Run: headless pygame with SDL's dummy video driver; simulated clock (each Clock.tick advances the game by its frame time, no real sleeping); random seed 0; keys injected as events and as key.get_pressed() state; no mouse input.
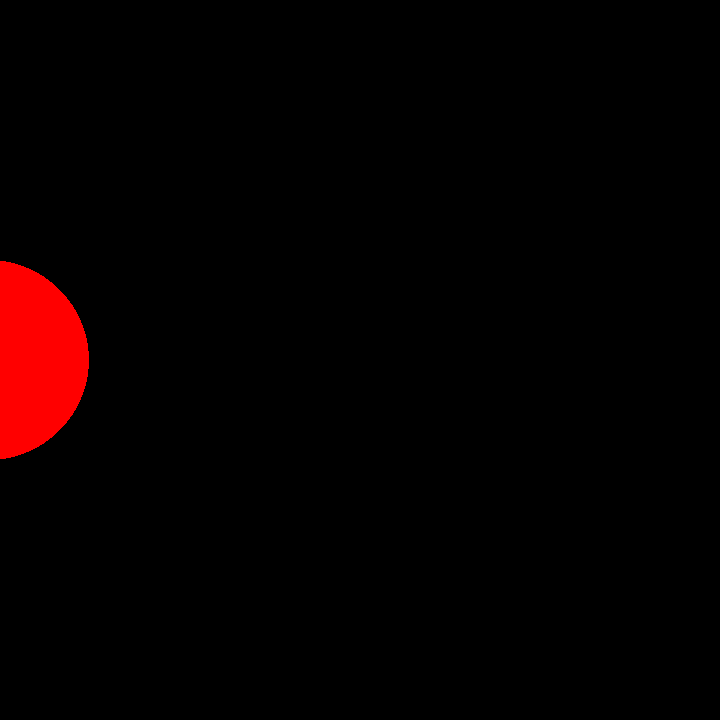
Frame 1 of 4 · flips 1–60 · no input
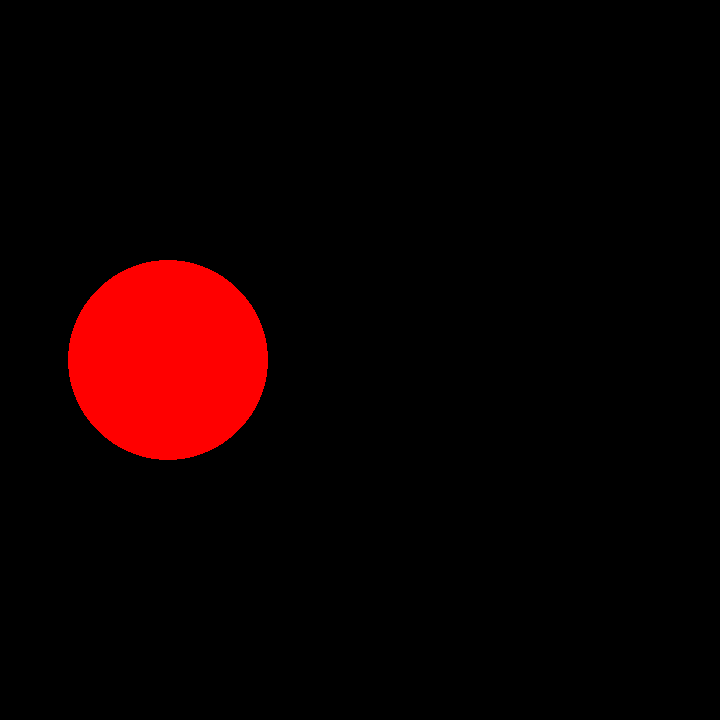
Frame 2 of 4 · flips 61–180 · tapped SPACE, RETURN · held RIGHT (→), D
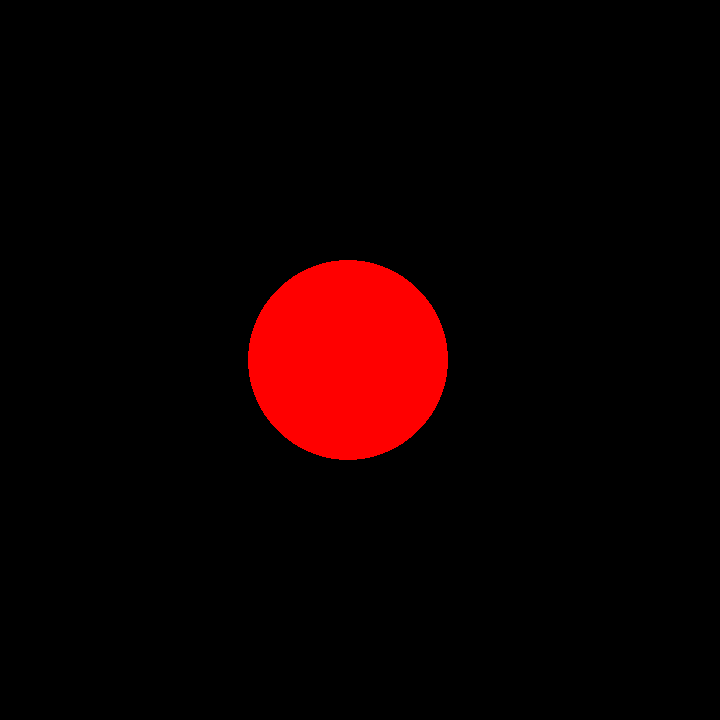
Frame 3 of 4 · flips 181–300 · held DOWN (↓), S
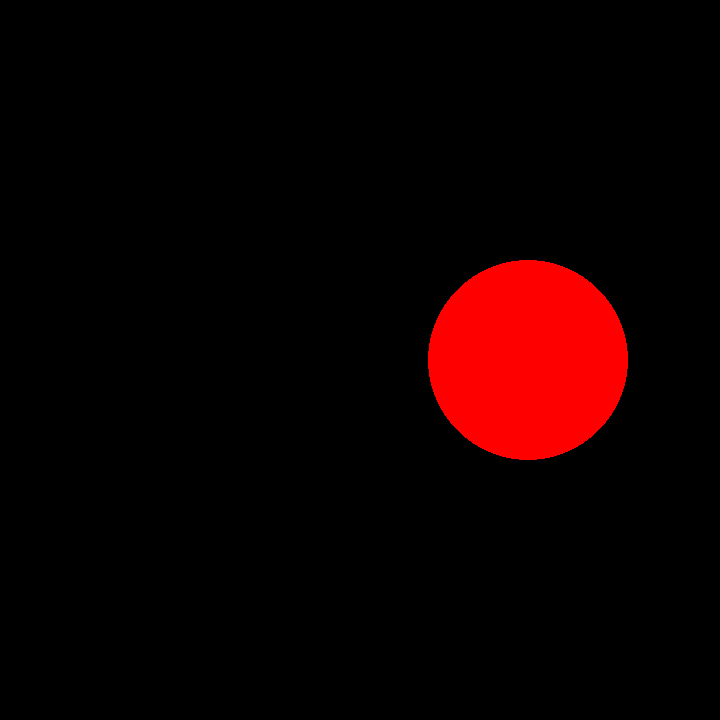
Frame 4 of 4 · flips 301–420 · held LEFT (←), A, UP (↑), W

The pygame program that drew these frames:

import pygame

# pygame setup
pygame.init()
screen = pygame.display.set_mode((720, 720))
clock = pygame.time.Clock()
running = True


x = -100
speed = 300
fps = 200
while running:
    # poll for events
    # pygame.QUIT event means the user clicked X to close your window
    for event in pygame.event.get():
        if event.type == pygame.QUIT:
            running = False

    # fill the screen with a color to wipe away anything from last frame
    screen.fill("black")

    # RENDER YOUR GAME HERE
    # draw a circle
    pygame.draw.circle(screen, "red", (x, 360), 100)
    x += speed / fps
    if x > 820:
        x = -100
    
    
    # flip() the display to put your work on screen
    pygame.display.flip()

    clock.tick(fps)  # limits FPS to 60

pygame.quit()
